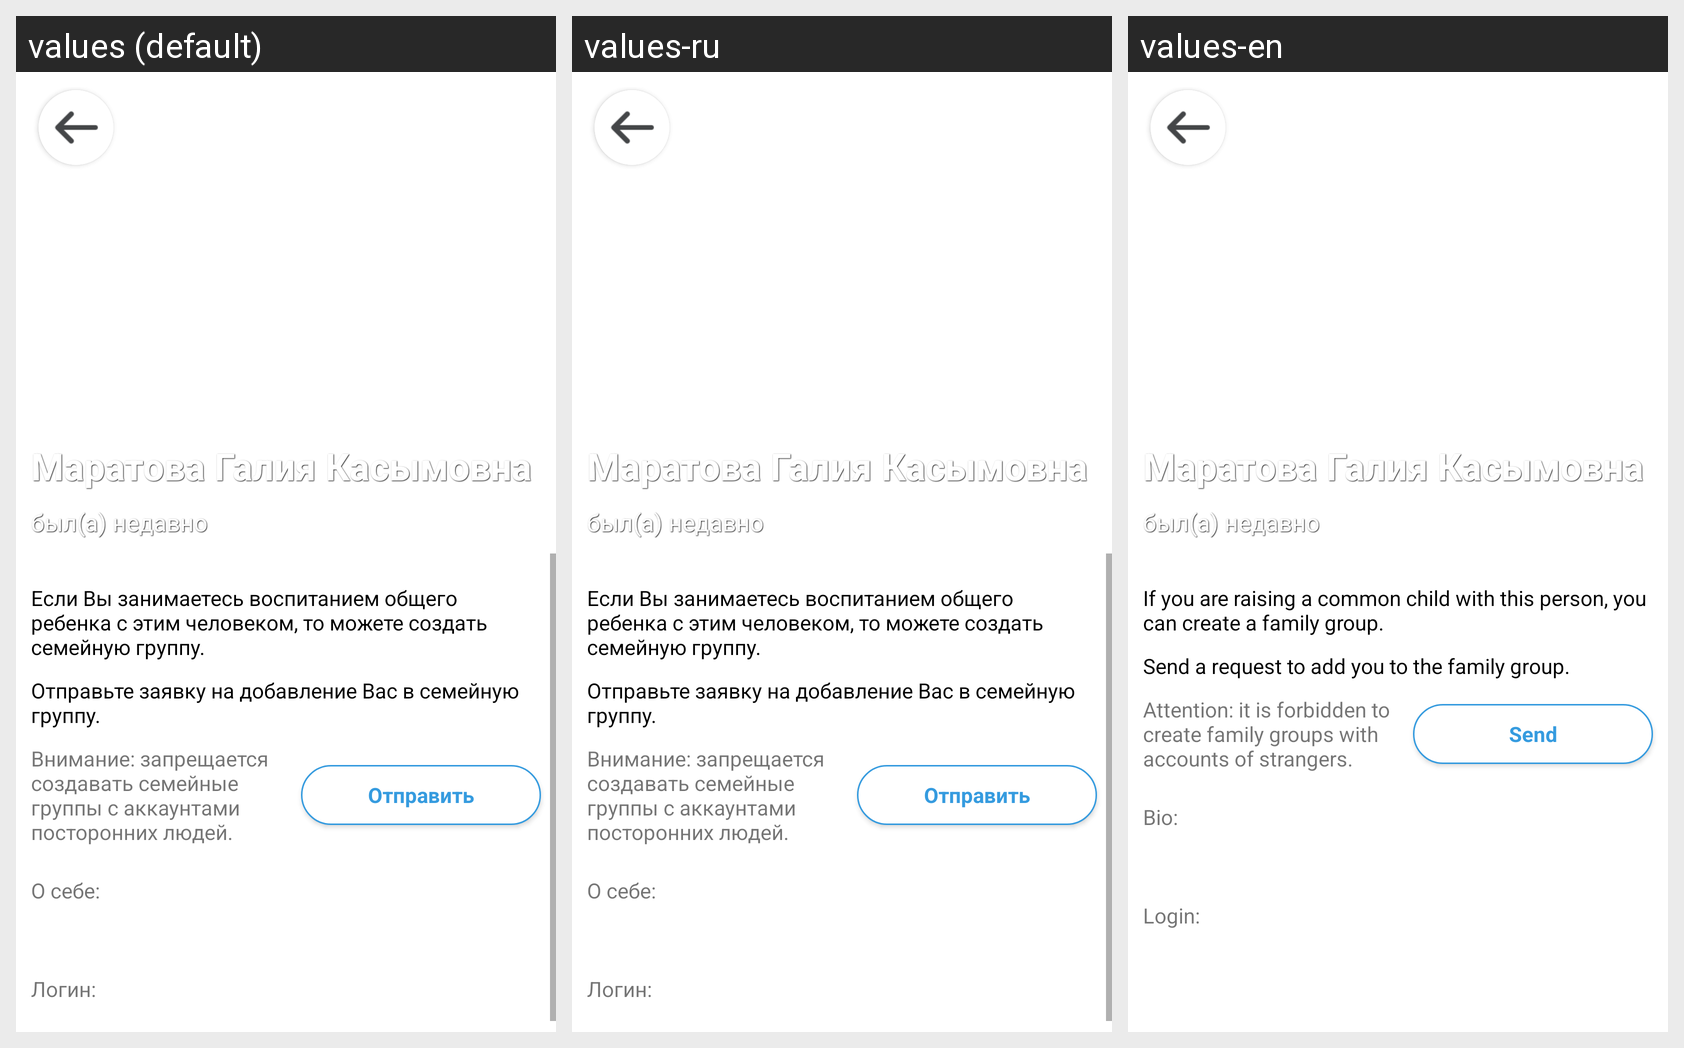

The Android screen above is rendered under several locales of the same app. Produce the string resources it draws, with the default and per-locale values.
Android screen res/layout/fragment_parent_add_parent_profile.xml rendered under 3 locales, left to right: values (default), values-ru, values-en. Device: Nexus 5 (rendered at 1080×1920; each locale shown at half size, 540×960, under a caption strip naming it); theme AppTheme.NoActionBar.
Strings drawn on this screen, with the default value and each locale's value (text and hints the layout hard-codes, and strings that could not be matched under every locale, appear in the picture but are not listed):

common_child_person_family_group
  values: Если Вы занимаетесь воспитанием общего ребенка с этим человеком, то можете создать семейную группу.
  values-ru: Если Вы занимаетесь воспитанием общего ребенка с этим человеком, то можете создать семейную группу.
  values-en: If you are raising a common child with this person, you can create a family group.

Send_request_add
  values: Отправьте заявку на добавление Вас в семейную группу.
  values-ru: Отправьте заявку на добавление Вас в семейную группу.
  values-en: Send a request to add you to the family group.

Attention_forbidden
  values: Внимание: запрещается создавать семейные группы с аккаунтами посторонних людей.
  values-ru: Внимание: запрещается создавать семейные группы с аккаунтами посторонних людей.
  values-en: Attention: it is forbidden to create family groups with accounts of strangers.

send
  values: Отправить
  values-ru: Отправить
  values-en: Send

aboutMe
  values: О себе:
  values-ru: О себе:
  values-en: Bio:

loginDot
  values: Логин:
  values-ru: Логин:
  values-en: Login:
